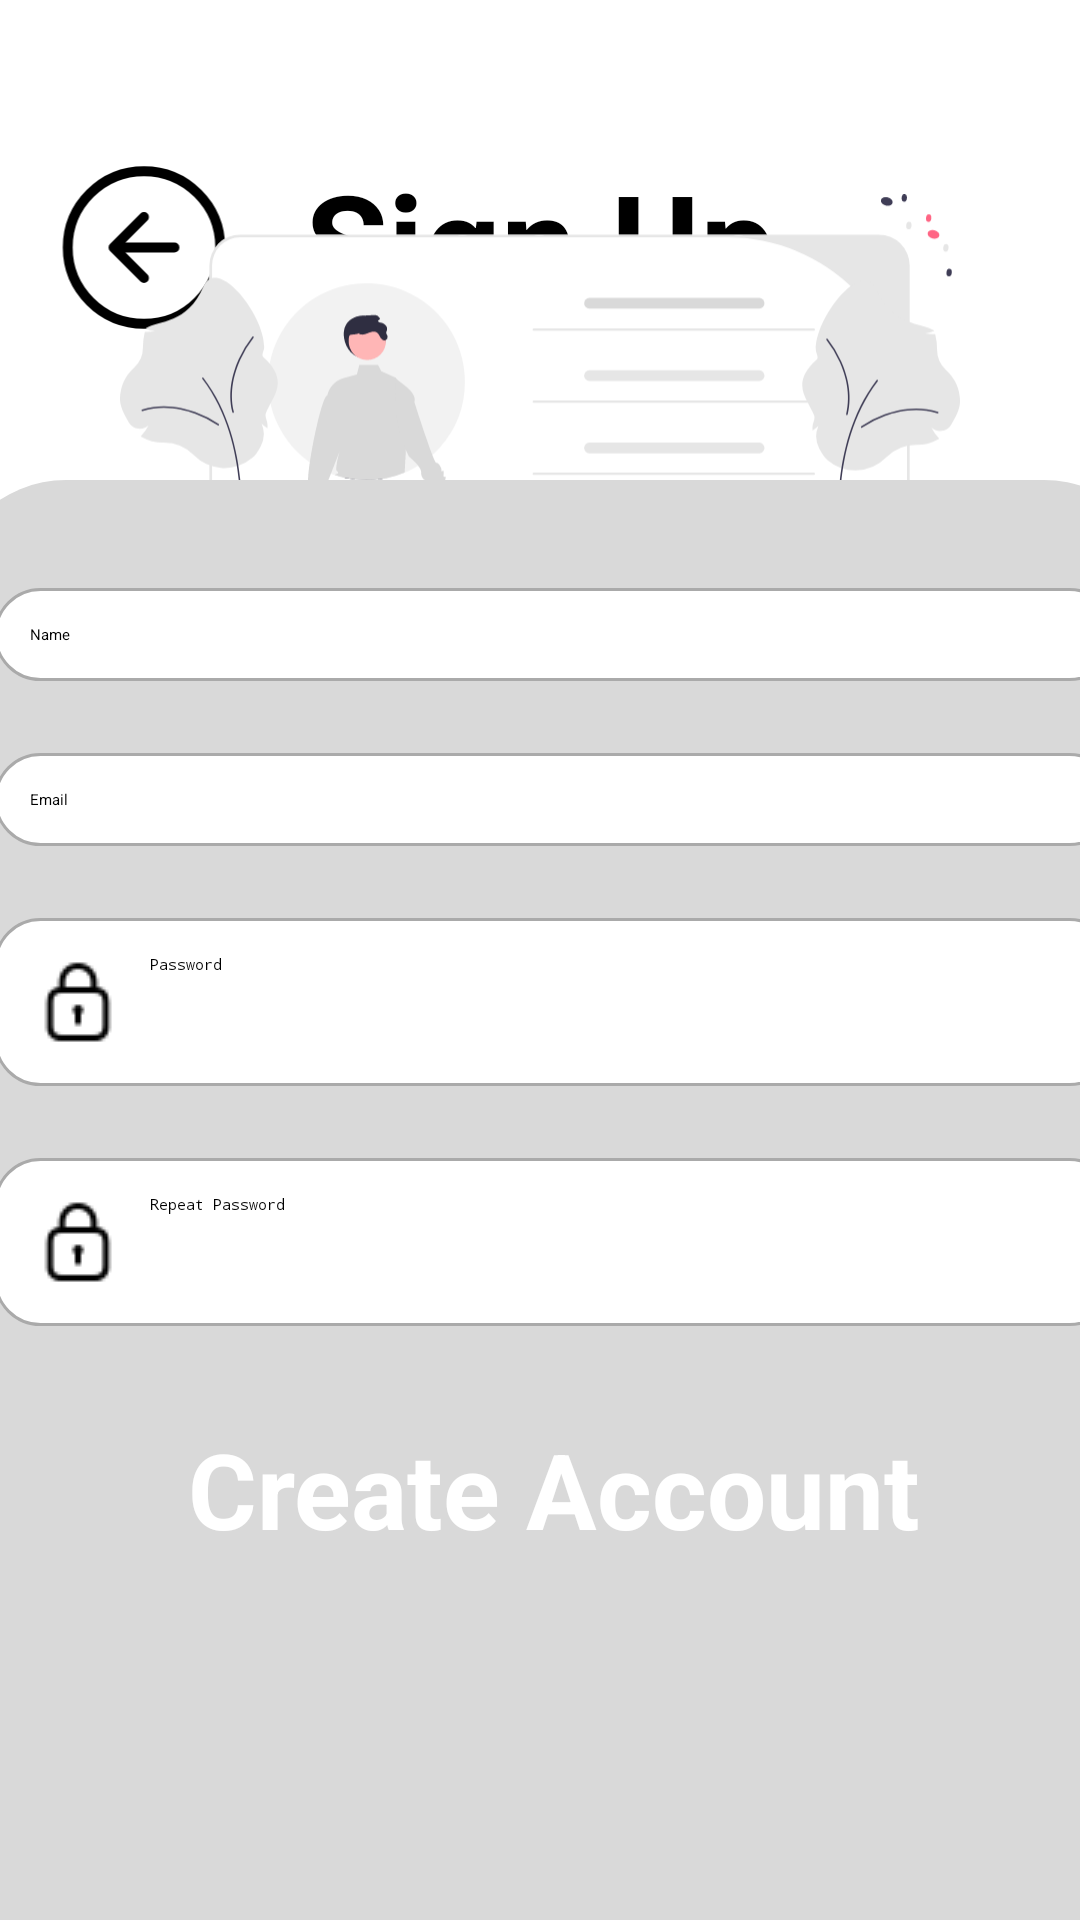

Produce the Android XML layout that renders to this screen, including the resource entries it uses.
<!-- AndroidManifest.xml: application theme Theme.TaskMaster -->
<!-- res/layout/signup.xml -->
<?xml version="1.0" encoding="utf-8"?>
<androidx.constraintlayout.widget.ConstraintLayout xmlns:android="http://schemas.android.com/apk/res/android"
    xmlns:app="http://schemas.android.com/apk/res-auto"
    xmlns:tools="http://schemas.android.com/tools"
    android:layout_width="match_parent"
    android:layout_height="match_parent">

    <ImageButton
        android:id="@+id/buttonBack"
        android:layout_width="96dp"
        android:layout_height="61dp"
        android:layout_marginTop="52dp"
        android:background="?attr/selectableItemBackgroundBorderless"
        android:src="@drawable/backbutton"
        app:layout_constraintTop_toTopOf="parent"
        app:layout_constraintStart_toStartOf="parent"
        app:layout_constraintBottom_toBottomOf="@+id/titleSignUp"
        app:layout_constraintVertical_bias="0.0"/>

    <TextView
        android:id="@+id/titleSignUp"
        android:layout_width="wrap_content"
        android:layout_height="wrap_content"
        android:layout_marginTop="50dp"
        android:gravity="center"
        android:text="@string/sign_up"
        android:textSize="45sp"
        android:textStyle="bold"
        android:textColor="#000"
        app:layout_constraintTop_toTopOf="parent"
        app:layout_constraintBottom_toBottomOf="parent"
        app:layout_constraintStart_toStartOf="parent"
        app:layout_constraintEnd_toEndOf="parent"
        app:layout_constraintVertical_bias="0.0"/>

    <ImageView
        android:id="@+id/networkerror_icon"
        android:layout_width="wrap_content"
        android:layout_height="wrap_content"
        android:paddingHorizontal="40dp"
        android:layout_marginHorizontal="60dp"
        android:src="@drawable/signup"
        app:layout_constraintBottom_toTopOf="@+id/formContainer"
        app:layout_constraintEnd_toEndOf="parent"
        app:layout_constraintStart_toStartOf="parent"
        app:layout_constraintTop_toBottomOf="@+id/titleSignUp" />

    <LinearLayout
        android:id="@+id/formContainer"
        android:layout_width="406dp"
        android:layout_height="480dp"
        android:background="@drawable/rounded_background"
        android:backgroundTint="#D9D9D9"
        android:orientation="vertical"
        android:padding="16dp"
        app:layout_constraintBottom_toBottomOf="parent"
        app:layout_constraintEnd_toEndOf="parent"
        app:layout_constraintHorizontal_bias="0.4"
        app:layout_constraintStart_toStartOf="parent"
        app:layout_constraintTop_toTopOf="parent"
        app:layout_constraintVertical_bias="1.0">

        <EditText
            android:id="@+id/textName"
            android:layout_width="match_parent"
            android:layout_height="wrap_content"
            android:layout_marginTop="20dp"
            android:layout_marginBottom="16dp"
            android:background="@drawable/edit_text_background"
            android:drawableStart="@drawable/user"
            android:drawablePadding="8dp"
            android:hint="@string/name"
            android:padding="12dp" />

        <EditText
            android:id="@+id/textEmail"
            android:layout_width="match_parent"
            android:layout_height="wrap_content"
            android:layout_marginTop="8dp"
            android:layout_marginBottom="16dp"
            android:background="@drawable/edit_text_background"
            android:drawableStart="@drawable/email"
            android:drawablePadding="8dp"
            android:hint="@string/email"
            android:padding="12dp" />

        <RelativeLayout
            android:layout_width="match_parent"
            android:layout_height="wrap_content"
            android:layout_marginTop="8dp">

            <EditText
                android:id="@+id/textPassword"
                android:layout_width="match_parent"
                android:layout_height="wrap_content"
                android:layout_marginBottom="16dp"
                android:background="@drawable/edit_text_background"
                android:drawableStart="@drawable/password"
                android:drawablePadding="8dp"
                android:hint="@string/password"
                android:inputType="textPassword"
                android:padding="12dp" />

            <ImageView
                android:id="@+id/imageViewPasswordVisibility"
                android:layout_width="24dp"
                android:layout_height="24dp"
                android:layout_alignBottom="@+id/textPassword"
                android:layout_alignParentStart="true"
                android:layout_alignParentTop="true"
                android:layout_alignParentEnd="true"
                android:layout_marginStart="334dp"
                android:layout_marginTop="16dp"
                android:layout_marginEnd="16dp"
                android:layout_marginBottom="16dp"
                android:src="@drawable/visibility" />
    </RelativeLayout>

        <RelativeLayout
            android:layout_width="match_parent"
            android:layout_height="wrap_content"
            android:layout_marginTop="8dp">

            <EditText
                android:id="@+id/textRepeatPassword"
                android:layout_width="match_parent"
                android:layout_height="wrap_content"
                android:layout_marginBottom="16dp"
                android:background="@drawable/edit_text_background"
                android:drawableStart="@drawable/password"
                android:drawablePadding="8dp"
                android:hint="@string/repeat_password"
                android:inputType="textPassword"
                android:padding="12dp" />

            <ImageView
                android:id="@+id/imageViewRepeatPasswordVisibility"
                android:layout_width="24dp"
                android:layout_height="24dp"
                android:layout_alignBottom="@+id/textRepeatPassword"
                android:layout_alignParentStart="true"
                android:layout_alignParentTop="true"
                android:layout_alignParentEnd="true"
                android:layout_marginStart="334dp"
                android:layout_marginTop="16dp"
                android:layout_marginEnd="16dp"
                android:layout_marginBottom="16dp"
                android:src="@drawable/visibility" />
        </RelativeLayout>

        <Button
            android:id="@+id/buttonCreateAccount"
            style="@style/BlackButton"
            android:layout_width="wrap_content"
            android:layout_height="wrap_content"
            android:layout_gravity="center_horizontal"
            android:layout_marginTop="15dp"
            android:text="@string/create_account"
            android:textSize="35sp" />
    </LinearLayout>

</androidx.constraintlayout.widget.ConstraintLayout>
<!-- resources referenced by this layout -->
<resources>
  <!-- drawable backbutton (drawable) -->
  <vector xmlns:android="http://schemas.android.com/apk/res/android"
      android:width="37dp"
      android:height="37dp"
      android:viewportWidth="37"
      android:viewportHeight="37">
    <path
        android:pathData="M18.5,12.333L12.333,18.5M12.333,18.5L18.5,24.667M12.333,18.5H24.667M33.917,18.5C33.917,27.014 27.014,33.917 18.5,33.917C9.986,33.917 3.083,27.014 3.083,18.5C3.083,9.986 9.986,3.083 18.5,3.083C27.014,3.083 33.917,9.986 33.917,18.5Z"
        android:strokeLineJoin="round"
        android:strokeWidth="2"
        android:fillColor="#00000000"
        android:strokeColor="#000000"
        android:strokeLineCap="round"/>
  </vector>
  <!-- drawable edit_text_background (drawable) -->
  <?xml version="1.0" encoding="utf-8"?>
  <shape xmlns:android="http://schemas.android.com/apk/res/android">
      <solid android:color="@android:color/white" />
      <corners android:radius="15dp" />
      <stroke android:width="1dp" android:color="@android:color/darker_gray" />
  </shape>
  <!-- drawable password: png bitmap (drawable, 517 bytes) -->
  <!-- drawable rounded_background (drawable) -->
  <shape xmlns:android="http://schemas.android.com/apk/res/android">
      <solid android:color="#E0E0E0"/>
      <corners android:topLeftRadius="40dp" android:topRightRadius="40dp"/>
  </shape>
  <!-- drawable signup: vector/xml drawable (drawable, 11918 chars, omitted) -->
  <string name="create_account">Create Account</string>
  <string name="email">Email</string>
  <string name="name">Name</string>
  <string name="password">Password</string>
  <string name="repeat_password">Repeat Password</string>
  <string name="sign_up">Sign Up</string>
  <style name="BlackButton">
          <item name="android:backgroundTint">#000000</item>
          <item name="android:textColor">#FFFFFF</item>
          <item name="android:textStyle">bold</item>
          <item name="cornerRadius">15dp</item>
      </style>
</resources>
